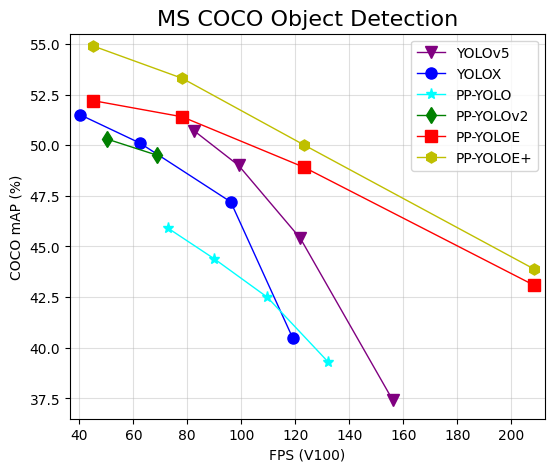

Write Python code to recreate this figure.
import matplotlib.pyplot as plt
import numpy as np
# from matplotlib import rc
# rc('text', usetex=True)

plt.figure(figsize=(10, 5))
plt.rcParams['font.sans-serif'] = ['Times New Roman']
plt.title(r"MS COCO Object Detection", fontsize=16)
plt.xlabel('FPS (V100)')
plt.ylabel('COCO mAP (%)')
plt.axis([36.5, 212.5, 36.5, 55.5,])
model_infos = {
    # 'EfficientDet': {
    #     'FPS': [98.0, 74.1, 56.5, 34.5],
    #     'mAP': [33.8, 39.6, 43.0, 45.8],
    #     'marker': 'o'
    # },
    'YOLOv5': {
        'FPS': [156.2, 121.9, 99.0, 82.6],
        'mAP': [37.4, 45.4, 49.0, 50.7],
        'marker': 'v',
        'color': 'purple'
    },
    'YOLOX': {
        'FPS': [119.0, 96.1, 62.5, 40.3],
        'mAP': [40.5, 47.2, 50.1, 51.5],
        'marker': 'o',
        'color': 'blue'
    },
    'PP-YOLO': {
        'FPS': [132.2, 109.6, 89.9, 72.9],
        'mAP': [39.3, 42.5, 44.4, 45.9],
        'marker': '*',
        'color': 'cyan'
    },
    'PP-YOLOv2': {
        # 'FPS': [123.3, 102.0, 93.4, 68.9, 50.3],
        # 'mAP': [43.1, 46.3, 48.2, 49.5, 50.3],
        'FPS': [68.9, 50.3],
        'mAP': [49.5, 50.3],
        'marker': 'd',
        'color': 'green'
    },
    'PP-YOLOE': {
        'FPS': [208.3, 123.4, 78.1, 45.0],
        'mAP': [43.1, 48.9, 51.4, 52.2],
        'marker': 's',
        'color': 'red'
    },
    'PP-YOLOE+': {
            'FPS': [208.3, 123.4, 78.1, 45.0],
            'mAP': [43.9, 50.0, 53.3, 54.9],
            'marker': 'h',
            'color': 'y'
        },
    # 'PP-YOLOE': {
    #         'FPS': [20.8, 20.2, 19.5, 18.5],
    #         'mAP': [43.0, 49.0, 51.4, 52.3],
    #         'marker': 's',
    #         'color': 'red'
    #     },
    # 'PP-YOLOE_plus': {
    #         'FPS': [47.8, 44.1, 42.2, 37.0],
    #         'mAP': [43.7, 49.8, 52.9, 54.7],
    #         'marker': 'o',
    #         'color': 'blue'
    #     },
}
colors = ['b', 'c', 'r', 'y', 'm', 'g']
# shapes = ['*', 'v', 'x', '^', '<', '>', '+', 's', 'd', '.', '1', 'o', 'h']
shapes = ['*', '^', '+', 's', 'd', '.', 'h', 'p']
for name, info in model_infos.items():
    plt.plot(info['FPS'], info['mAP'], color=info['color'],
             marker=info['marker'], markersize=8, linewidth=1.0, label=name)

# plt.text(3.0, 52.9, 'CBResNet', color='m')
# plt.text(21.2, 47.4, 'Cascade-Faster-RCNN', color='c')
# plt.text(68.9, 46.3, 'PP-YOLO', color='r')
# plt.text(62.6, 43.3, 'YOLOv3(ours)', color='r')
# plt.text(37.5, 32.6, 'YOLOv3(darknet)', color='r')
# plt.text(61., 33.4, 'EfficientDet-D0', color='b')
plt.grid(True, alpha=0.4)
plt.legend()
# plt.legend(loc=2, fontsize=10, bbox_to_anchor=(1.01, 1.02), ncol=1, borderaxespad=0, frameon=False)
plt.subplots_adjust(right=0.6)
# plt.show()
plt.savefig("ppyoloe_plus_map_fps.png", dpi=300)
